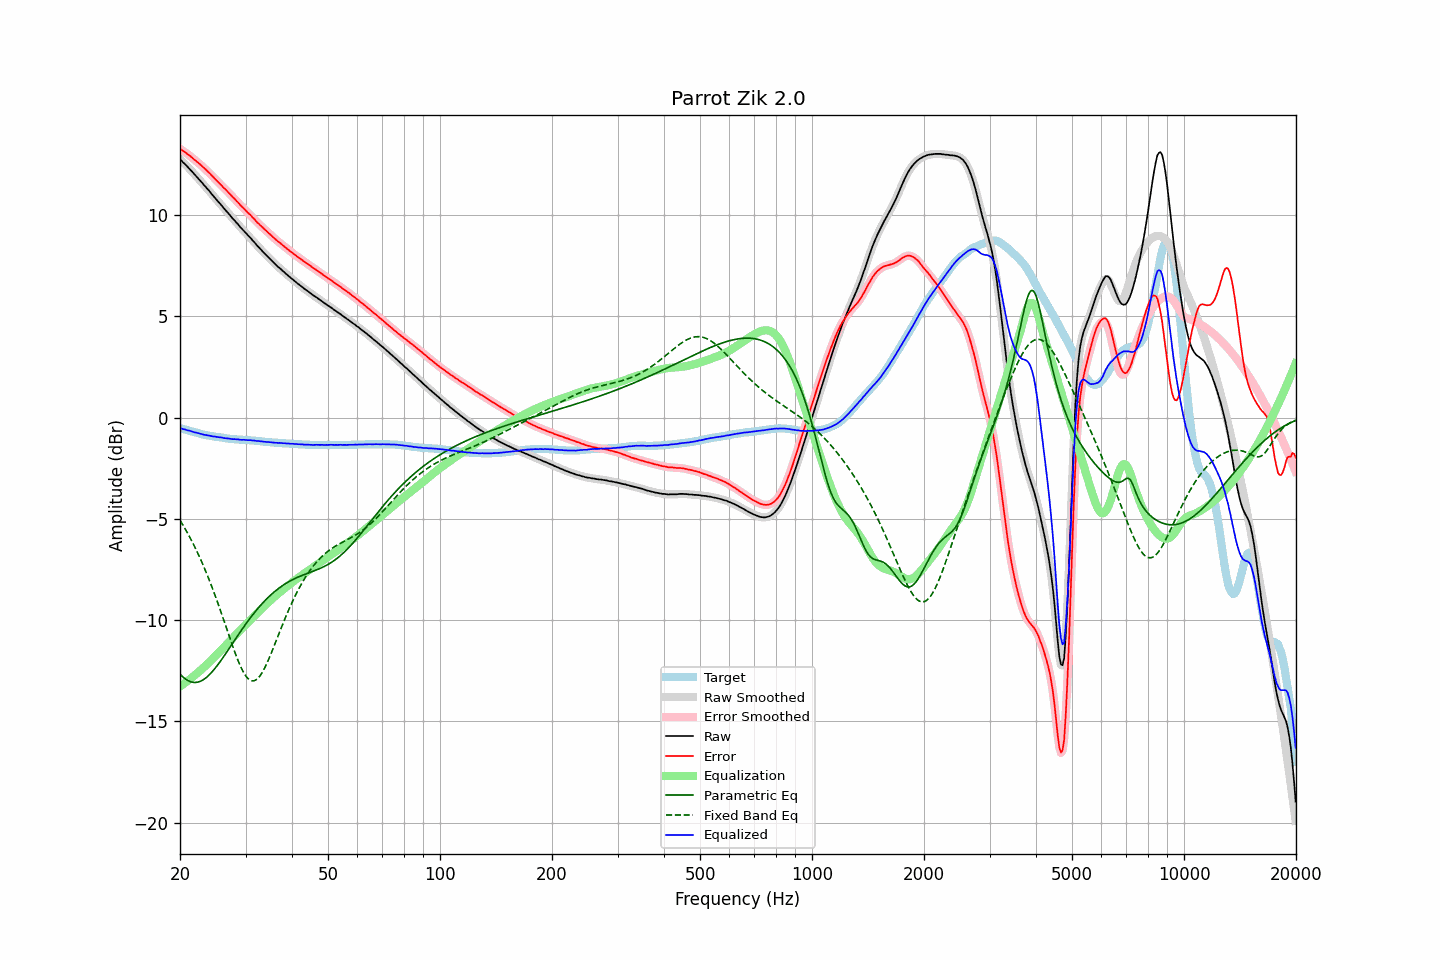

Source data for this figure (header and first rows):
frequency, raw, error, smoothed, error_smoothed, equalization, parametric_eq, fixed_band_eq, equalized_raw, equalized_smoothed, target
20.00, 12.75, 13.27, 12.75, 13.27, -13.27, -12.66, -5.08, -0.52, -0.52, -0.52
20.20, 12.68, 13.22, 12.68, 13.22, -13.22, -12.74, -5.20, -0.54, -0.54, -0.54
20.40, 12.59, 13.16, 12.60, 13.16, -13.16, -12.82, -5.33, -0.57, -0.57, -0.57
20.61, 12.52, 13.11, 12.52, 13.11, -13.11, -12.89, -5.47, -0.58, -0.59, -0.59
20.81, 12.44, 13.05, 12.44, 13.05, -13.05, -12.94, -5.61, -0.61, -0.61, -0.61
21.02, 12.35, 12.99, 12.36, 12.99, -12.99, -12.99, -5.75, -0.64, -0.63, -0.64
21.23, 12.28, 12.94, 12.28, 12.93, -12.93, -13.03, -5.90, -0.65, -0.65, -0.66
21.44, 12.19, 12.87, 12.19, 12.87, -12.87, -13.06, -6.05, -0.68, -0.68, -0.68
21.66, 12.10, 12.80, 12.10, 12.80, -12.80, -13.07, -6.20, -0.70, -0.70, -0.70
21.87, 12.01, 12.73, 12.01, 12.73, -12.74, -13.08, -6.36, -0.73, -0.72, -0.72
22.09, 11.93, 12.67, 11.93, 12.67, -12.67, -13.08, -6.52, -0.74, -0.74, -0.74
22.31, 11.84, 12.60, 11.84, 12.60, -12.60, -13.06, -6.69, -0.76, -0.76, -0.76
22.54, 11.75, 12.54, 11.75, 12.54, -12.54, -13.04, -6.86, -0.78, -0.78, -0.79
22.76, 11.66, 12.47, 11.66, 12.47, -12.47, -13.01, -7.04, -0.81, -0.81, -0.81
22.99, 11.57, 12.40, 11.57, 12.40, -12.40, -12.97, -7.22, -0.82, -0.83, -0.83
23.22, 11.47, 12.32, 11.48, 12.32, -12.32, -12.92, -7.40, -0.85, -0.85, -0.85
23.45, 11.39, 12.25, 11.39, 12.25, -12.25, -12.86, -7.59, -0.86, -0.86, -0.86
23.69, 11.29, 12.17, 11.30, 12.17, -12.17, -12.79, -7.78, -0.88, -0.88, -0.88
23.92, 11.21, 12.10, 11.20, 12.10, -12.09, -12.72, -7.98, -0.88, -0.89, -0.89
24.16, 11.11, 12.02, 11.11, 12.01, -12.02, -12.64, -8.19, -0.90, -0.91, -0.91
24.40, 11.01, 11.93, 11.02, 11.94, -11.94, -12.55, -8.39, -0.93, -0.92, -0.92
24.65, 10.92, 11.85, 10.92, 11.85, -11.85, -12.46, -8.61, -0.93, -0.93, -0.93
24.89, 10.83, 11.78, 10.83, 11.77, -11.77, -12.36, -8.82, -0.94, -0.95, -0.95
25.14, 10.73, 11.69, 10.73, 11.69, -11.69, -12.26, -9.04, -0.96, -0.96, -0.96
25.39, 10.64, 11.61, 10.64, 11.61, -11.61, -12.16, -9.26, -0.97, -0.97, -0.97
25.65, 10.55, 11.53, 10.55, 11.53, -11.53, -12.05, -9.49, -0.98, -0.98, -0.98
25.91, 10.46, 11.45, 10.46, 11.45, -11.45, -11.94, -9.72, -0.99, -0.99, -0.99
26.16, 10.36, 11.36, 10.37, 11.37, -11.37, -11.82, -9.95, -1.01, -1.00, -1.00
26.43, 10.27, 11.29, 10.27, 11.29, -11.29, -11.71, -10.19, -1.02, -1.02, -1.02
26.69, 10.18, 11.21, 10.18, 11.21, -11.21, -11.59, -10.42, -1.03, -1.03, -1.03
26.96, 10.09, 11.13, 10.09, 11.13, -11.13, -11.47, -10.66, -1.03, -1.03, -1.04
27.23, 10.00, 11.05, 10.00, 11.05, -11.04, -11.35, -10.89, -1.04, -1.05, -1.05
27.50, 9.90, 10.96, 9.91, 10.96, -10.96, -11.23, -11.12, -1.06, -1.06, -1.06
27.77, 9.81, 10.87, 9.81, 10.88, -10.88, -11.11, -11.34, -1.07, -1.07, -1.06
28.05, 9.73, 10.80, 9.72, 10.79, -10.79, -10.99, -11.56, -1.06, -1.07, -1.07
28.33, 9.63, 10.71, 9.64, 10.71, -10.71, -10.88, -11.78, -1.08, -1.07, -1.08
28.62, 9.55, 10.63, 9.55, 10.63, -10.63, -10.76, -11.98, -1.07, -1.08, -1.08
28.90, 9.45, 10.54, 9.45, 10.54, -10.54, -10.64, -12.17, -1.09, -1.09, -1.09
29.19, 9.36, 10.45, 9.37, 10.46, -10.46, -10.53, -12.34, -1.10, -1.09, -1.09
29.48, 9.28, 10.38, 9.28, 10.38, -10.38, -10.41, -12.50, -1.10, -1.10, -1.10
29.78, 9.20, 10.30, 9.20, 10.30, -10.30, -10.30, -12.65, -1.10, -1.10, -1.10
30.08, 9.11, 10.22, 9.11, 10.22, -10.22, -10.19, -12.77, -1.11, -1.11, -1.11
30.38, 9.02, 10.13, 9.03, 10.14, -10.14, -10.08, -12.86, -1.12, -1.11, -1.11
30.68, 8.94, 10.06, 8.94, 10.06, -10.06, -9.97, -12.94, -1.12, -1.12, -1.12
30.99, 8.86, 9.99, 8.86, 9.98, -9.98, -9.87, -12.98, -1.11, -1.12, -1.13
31.30, 8.76, 9.89, 8.77, 9.90, -9.90, -9.76, -13.00, -1.13, -1.13, -1.13
31.61, 8.68, 9.82, 8.68, 9.81, -9.81, -9.66, -13.00, -1.13, -1.14, -1.14
31.93, 8.58, 9.73, 8.58, 9.73, -9.73, -9.56, -12.97, -1.15, -1.15, -1.15
32.24, 8.49, 9.64, 8.50, 9.65, -9.65, -9.47, -12.91, -1.16, -1.16, -1.15
32.57, 8.41, 9.57, 8.41, 9.57, -9.57, -9.38, -12.83, -1.16, -1.16, -1.16
32.89, 8.32, 9.49, 8.32, 9.49, -9.49, -9.28, -12.73, -1.17, -1.17, -1.17
33.22, 8.24, 9.42, 8.24, 9.42, -9.42, -9.20, -12.61, -1.18, -1.18, -1.18
33.55, 8.15, 9.34, 8.15, 9.34, -9.34, -9.11, -12.47, -1.19, -1.19, -1.19
33.89, 8.07, 9.27, 8.07, 9.27, -9.27, -9.03, -12.31, -1.20, -1.20, -1.20
34.23, 7.99, 9.20, 7.99, 9.20, -9.19, -8.95, -12.14, -1.20, -1.20, -1.21
34.57, 7.91, 9.12, 7.91, 9.12, -9.12, -8.87, -11.97, -1.21, -1.21, -1.21
34.92, 7.83, 9.05, 7.83, 9.05, -9.05, -8.79, -11.78, -1.22, -1.22, -1.22
35.27, 7.75, 8.98, 7.75, 8.98, -8.98, -8.72, -11.59, -1.22, -1.22, -1.23
35.62, 7.67, 8.90, 7.67, 8.90, -8.90, -8.65, -11.39, -1.23, -1.23, -1.23
35.97, 7.59, 8.83, 7.59, 8.83, -8.83, -8.58, -11.19, -1.24, -1.24, -1.24
... 635 more rows
